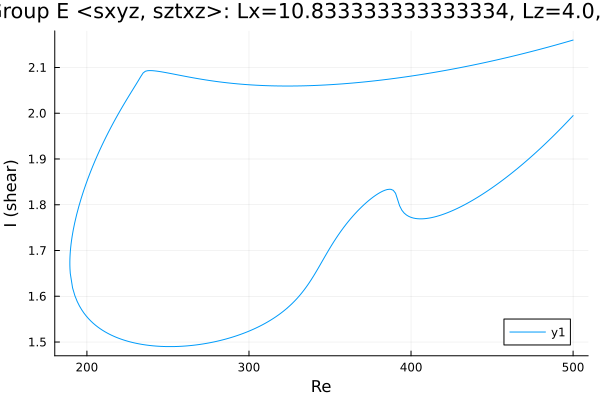

Source data for this figure (header and first rows):
Re, shear
500.0, 2.16
499.2, 2.159
497.8, 2.158
496.3, 2.156
494.9, 2.155
493.5, 2.153
492.1, 2.152
490.7, 2.15
489.3, 2.149
487.9, 2.148
486.4, 2.146
485, 2.145
483.6, 2.144
482.2, 2.142
480.8, 2.141
479.4, 2.14
478, 2.138
476.5, 2.137
475.1, 2.136
473.7, 2.134
472.3, 2.133
470.9, 2.132
469.5, 2.131
468.1, 2.129
466.6, 2.128
465.2, 2.127
463.8, 2.126
462.4, 2.124
461, 2.123
459.6, 2.122
458.2, 2.121
456.7, 2.12
455.3, 2.118
453.9, 2.117
452.5, 2.116
451.1, 2.115
449.7, 2.114
448.3, 2.113
446.8, 2.112
445.4, 2.111
444, 2.11
442.6, 2.108
441.2, 2.107
439.8, 2.106
438.4, 2.105
436.9, 2.104
435.5, 2.103
434.1, 2.102
432.7, 2.101
431.3, 2.1
429.9, 2.099
428.5, 2.098
427, 2.097
425.6, 2.096
424.2, 2.096
422.8, 2.095
421.4, 2.094
420, 2.093
418.6, 2.092
417.1, 2.091
... 444 more rows
